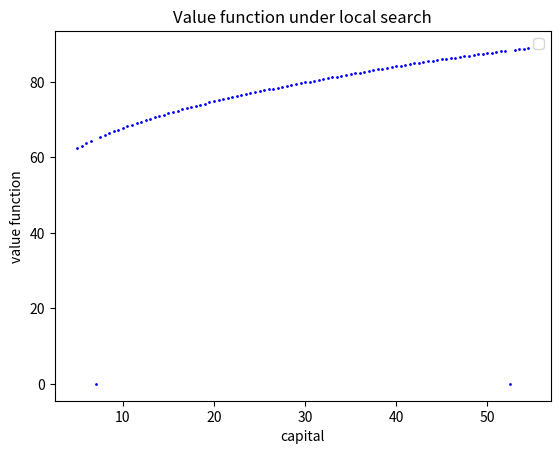

Write the Python code that produced this figure.
# -*- coding: utf-8 -*-
"""
[redacted]
"""

import numpy as np
import matplotlib as mpl
import time

beta=0.988 #standard US rate of impatience
theta=0.679 #labour share
delta=0.013 #standard US depreciation rate
h=1 #fixed labour supply
kappa=0
#kappa=5.24
nu=2

k_low=5 #set lower bound for the capital grid
k_high=55 #set upper bound for the capital grid
fine=101 #set density of the grid

k_grid=np.linspace(k_low, k_high, fine)

vfpx=np.zeros((1,fine-1)) #initialising x-grid for plotting valfun
for i in range(0, fine-1):
    vfpx[0,i]=k_grid[i]
    
tic=time.time()

local=5 #define bounds for the local search

valfun=np.zeros((1,fine-1)) #create array of zeros to store value function
g=np.zeros((1, fine-1)) #create array to store indices of optimal capital levels (useful for policy function)

#Now we'll build the return matrix:

M=np.zeros((fine-1, fine-1)) #initialize the matrix
for i in range(0, fine-1):
    for j in range(0, fine-1):
        if (k_grid[i]**(1-theta))*((h)**theta)-k_grid[j]+(1-delta)*k_grid[i]>=0:
            M[i,j]=np.log((k_grid[i]**(1-theta))*((h)**theta)-k_grid[j]+(1-delta)*k_grid[i])-kappa*(h**(1+1/nu))/(1+1/nu)
        else: M[i,j]=-1000000
        
#Now true iteration starts
        
iter=0 #number of completed iterations
maxiter=1000 #maximum number of iterations
conv=0.001 #convergence level

chi=np.zeros((fine-1, fine-1)) #initialize chi
progress=1

while iter<maxiter and progress>conv:
    valfun_old=np.copy(valfun) #store old valfun
    for i in range(0, local-1):
        chi[i,]=M[i,]+beta*valfun #update chi
    for i in range(local, fine-1-local):
        for j in range(i-local, i+local):
            chi[i,j]=M[i,j]+beta*valfun[0,j]
    for i in range(fine-local, fine-1):
        chi[i,]=M[i,]+beta*valfun #update chi
    for i in range(0, fine-1):
        valfun[0,i]=np.amax(chi[i,]) #update valfun
        g[0,i]=np.argmax(chi[i,])
    progress=abs(np.amax(valfun-valfun_old)) #check progress
    iter=iter+1

toc=time.time()

mpl.pyplot.scatter(vfpx, valfun, s=1, color='blue')
mpl.pyplot.xlabel('capital')
mpl.pyplot.ylabel('value function')
mpl.pyplot.legend()
#mpl.pyplot.xlim([0, 200])
#mpl.pyplot.ylim([0, -500])
mpl.pyplot.title(r"Value function under local search")
mpl.pyplot.show()

print("Value function iteration required ", iter, " iterations")
print("Value function iterations took ", toc-tic, " seconds")    

